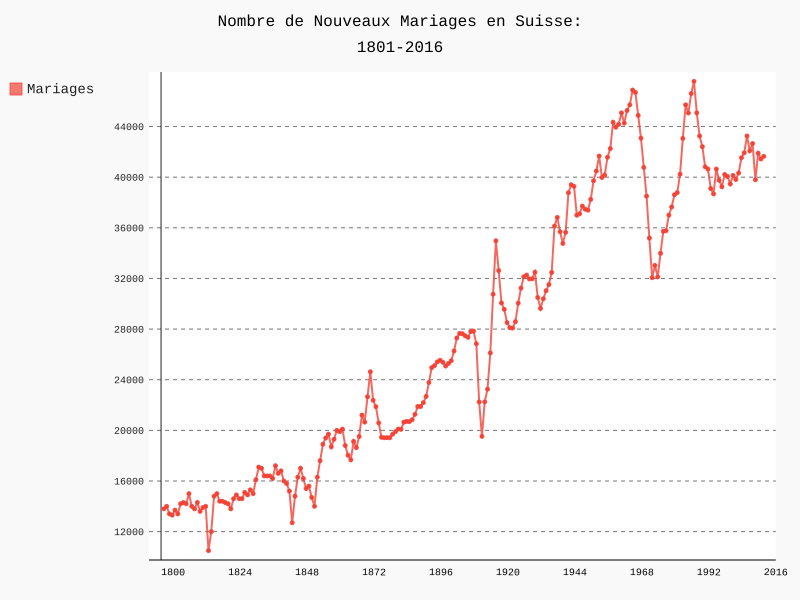

The file beside this chart, header and first rows:
1801, 13800
1802, 14000
1803, 13400
1804, 13300
1805, 13700
1806, 13400
1807, 14200
1808, 14300
1809, 14200
1810, 15000
1811, 14000
1812, 13800
1813, 14300
1814, 13600
1815, 13900
1816, 14000
1817, 10500
1818, 12000
1819, 14800
1820, 15000
1821, 14400
1822, 14400
1823, 14300
1824, 14200
1825, 13800
1826, 14600
1827, 14900
1828, 14600
1829, 14600
1830, 15100
1831, 14900
1832, 15300
1833, 15000
1834, 16100
1835, 17100
1836, 17000
1837, 16400
1838, 16400
1839, 16400
1840, 16200
1841, 17200
1842, 16600
1843, 16800
1844, 16000
1845, 15800
1846, 15200
1847, 12700
1848, 14800
1849, 16300
1850, 17000
1851, 16200
1852, 15400
1853, 15600
1854, 14700
1855, 14000
1856, 16300
1857, 17600
1858, 18900
1859, 19400
1860, 19700
1861, 18700
... 155 more rows
